Image classification data set "segmented-dataset" (Funky-UWI/FoliageFixerModel on GitHub). Class labels (11): bacterial spot, early blight, late blight, leaf mold, septoria leaf spot, spider mites two-spotted spider mite, target spot, tomato yellow leaf curl virus, tomato mosaic virus, healthy, powdery mildew.

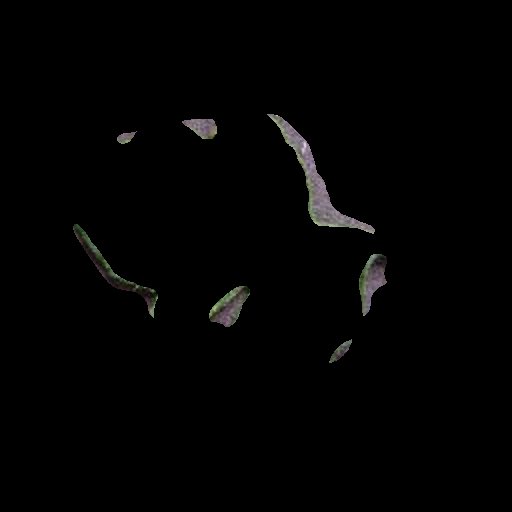
Label: tomato mosaic virus

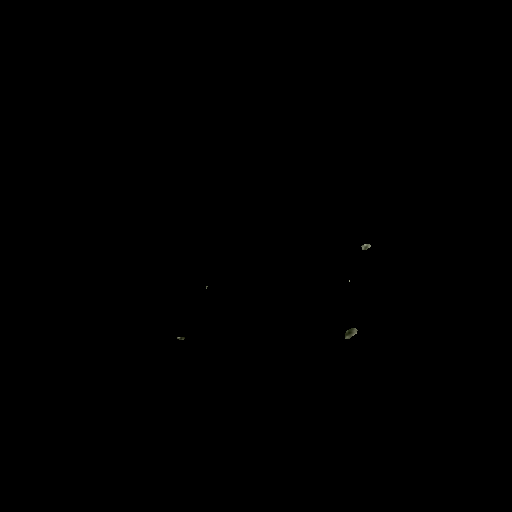
Label: healthy

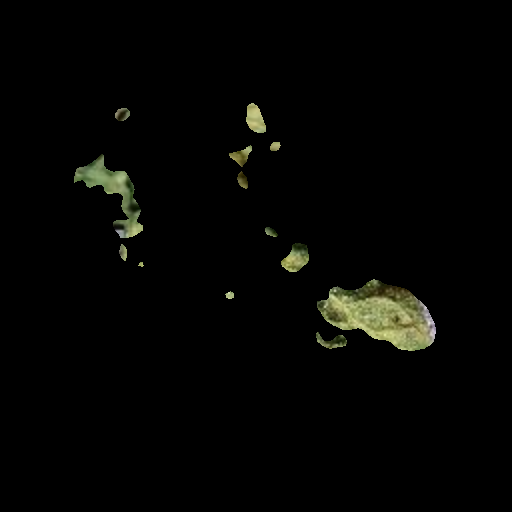
Label: leaf mold

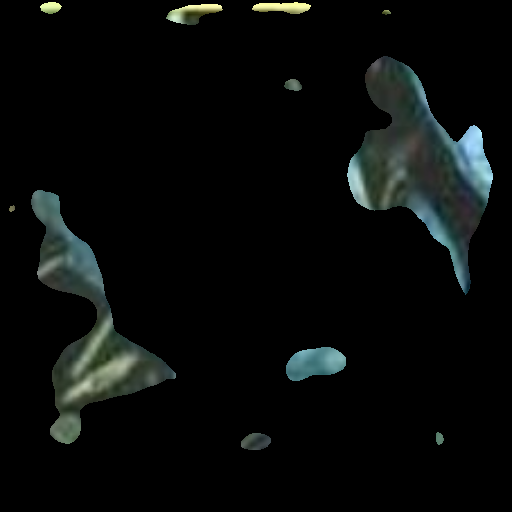
Label: powdery mildew

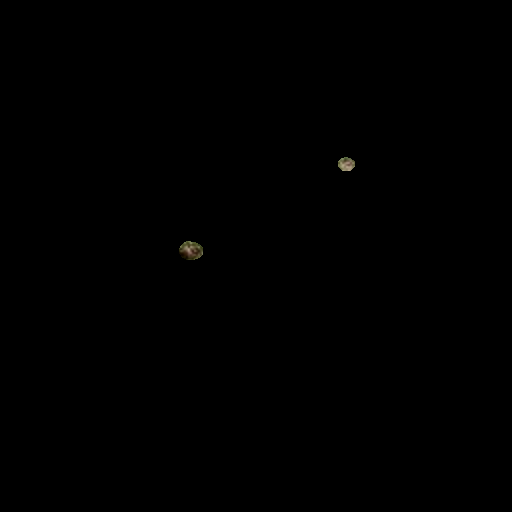
Label: early blight

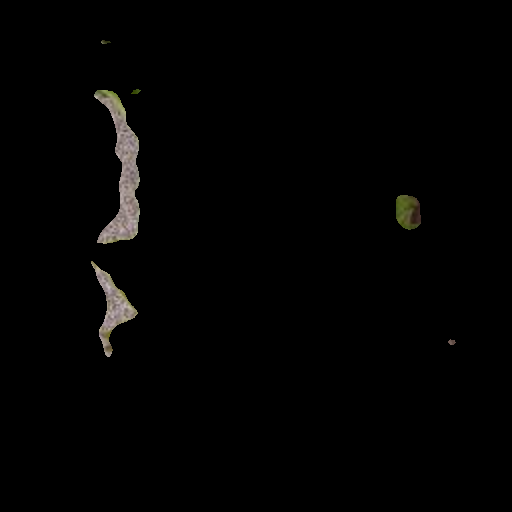
Label: tomato yellow leaf curl virus
